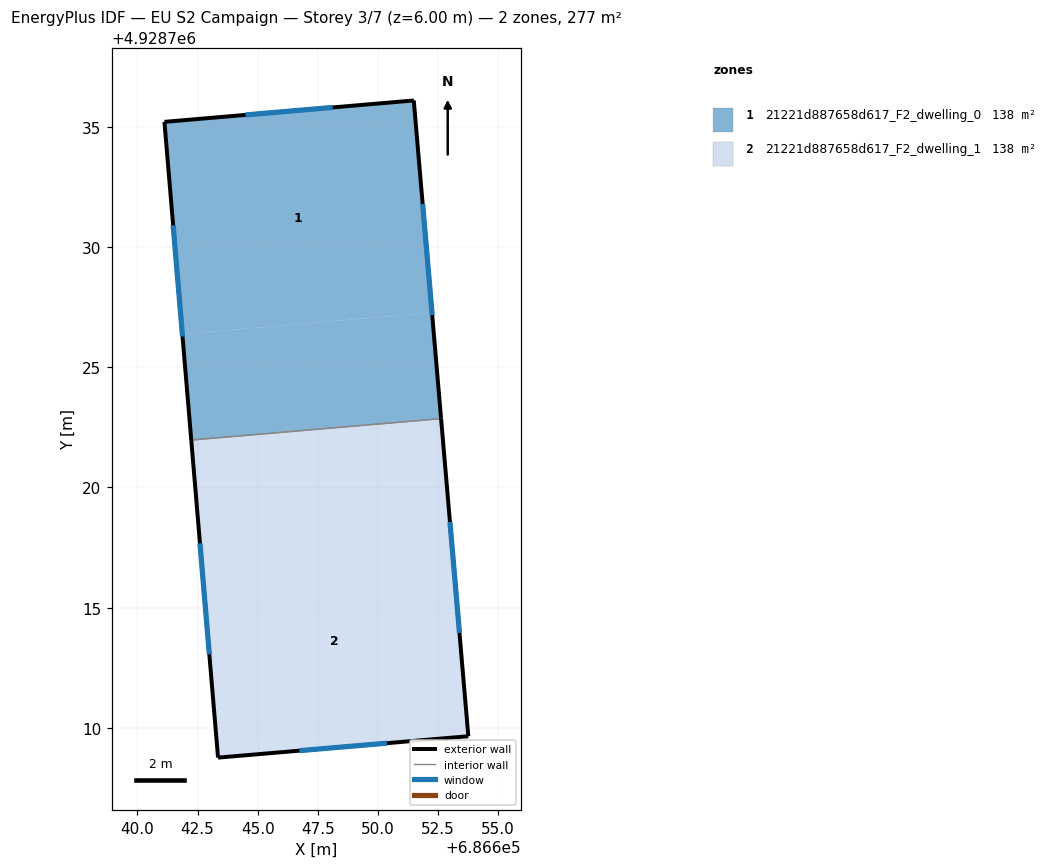
=== STOREY PLAN SPEC (per zone: floor XY polygon, exterior-wall plan segments, windows/doors) ===
zone 1: 21221d887658d617_F2_dwelling_0  (138.4 m²)
  floor: (686652.25, 4928727.27) (686651.49, 4928736.09) (686641.12, 4928735.20) (686641.87, 4928726.38)
  floor: (686652.63, 4928722.86) (686652.25, 4928727.27) (686641.87, 4928726.38) (686642.24, 4928721.97)
  exterior wall: (686641.12, 4928735.20) – (686651.49, 4928736.09)  [10.4 m]
    window: (686644.49, 4928735.49) – (686648.12, 4928735.80)  [3.8 m²]
  exterior wall: (686651.49, 4928736.09) – (686652.63, 4928722.86)  [13.3 m]
    window: (686651.86, 4928731.79) – (686652.26, 4928727.16)  [4.9 m²]
  exterior wall: (686642.24, 4928721.97) – (686641.12, 4928735.20)  [13.3 m]
    window: (686641.88, 4928726.27) – (686641.48, 4928730.90)  [4.9 m²]
  interior walls: 1
zone 2: 21221d887658d617_F2_dwelling_1  (138.3 m²)
  floor: (686653.01, 4928718.46) (686652.63, 4928722.86) (686642.24, 4928721.97) (686642.61, 4928717.56)
  floor: (686653.76, 4928709.65) (686653.01, 4928718.46) (686642.61, 4928717.56) (686643.35, 4928708.76)
  exterior wall: (686652.63, 4928722.86) – (686653.76, 4928709.65)  [13.3 m]
    window: (686653.00, 4928718.57) – (686653.39, 4928713.95)  [4.9 m²]
  exterior wall: (686653.76, 4928709.65) – (686643.35, 4928708.76)  [10.4 m]
    window: (686650.38, 4928709.36) – (686646.74, 4928709.05)  [3.8 m²]
  exterior wall: (686643.35, 4928708.76) – (686642.24, 4928721.97)  [13.3 m]
    window: (686642.99, 4928713.06) – (686642.60, 4928717.67)  [4.9 m²]
  interior walls: 1

=== DERIVED (storey summary) ===
Building: EU S2 Campaign
Storey: 3 of 7  (floor level z = 6.00 m)
Storey gross floor area: 276.7 m²
Zones on this storey: 2
  - 21221d887658d617_F2_dwelling_0: floor 138.4 m²; exterior wall 37.0 m (110.9 m²); 3 window(s) 13.6 m²; WWR 12.2%
  - 21221d887658d617_F2_dwelling_1: floor 138.3 m²; exterior wall 37.0 m (110.9 m²); 3 window(s) 13.5 m²; WWR 12.2%
Zone adjacency (shared interzone walls):
  - 21221d887658d617_F2_dwelling_0 ↔ 21221d887658d617_F2_dwelling_1